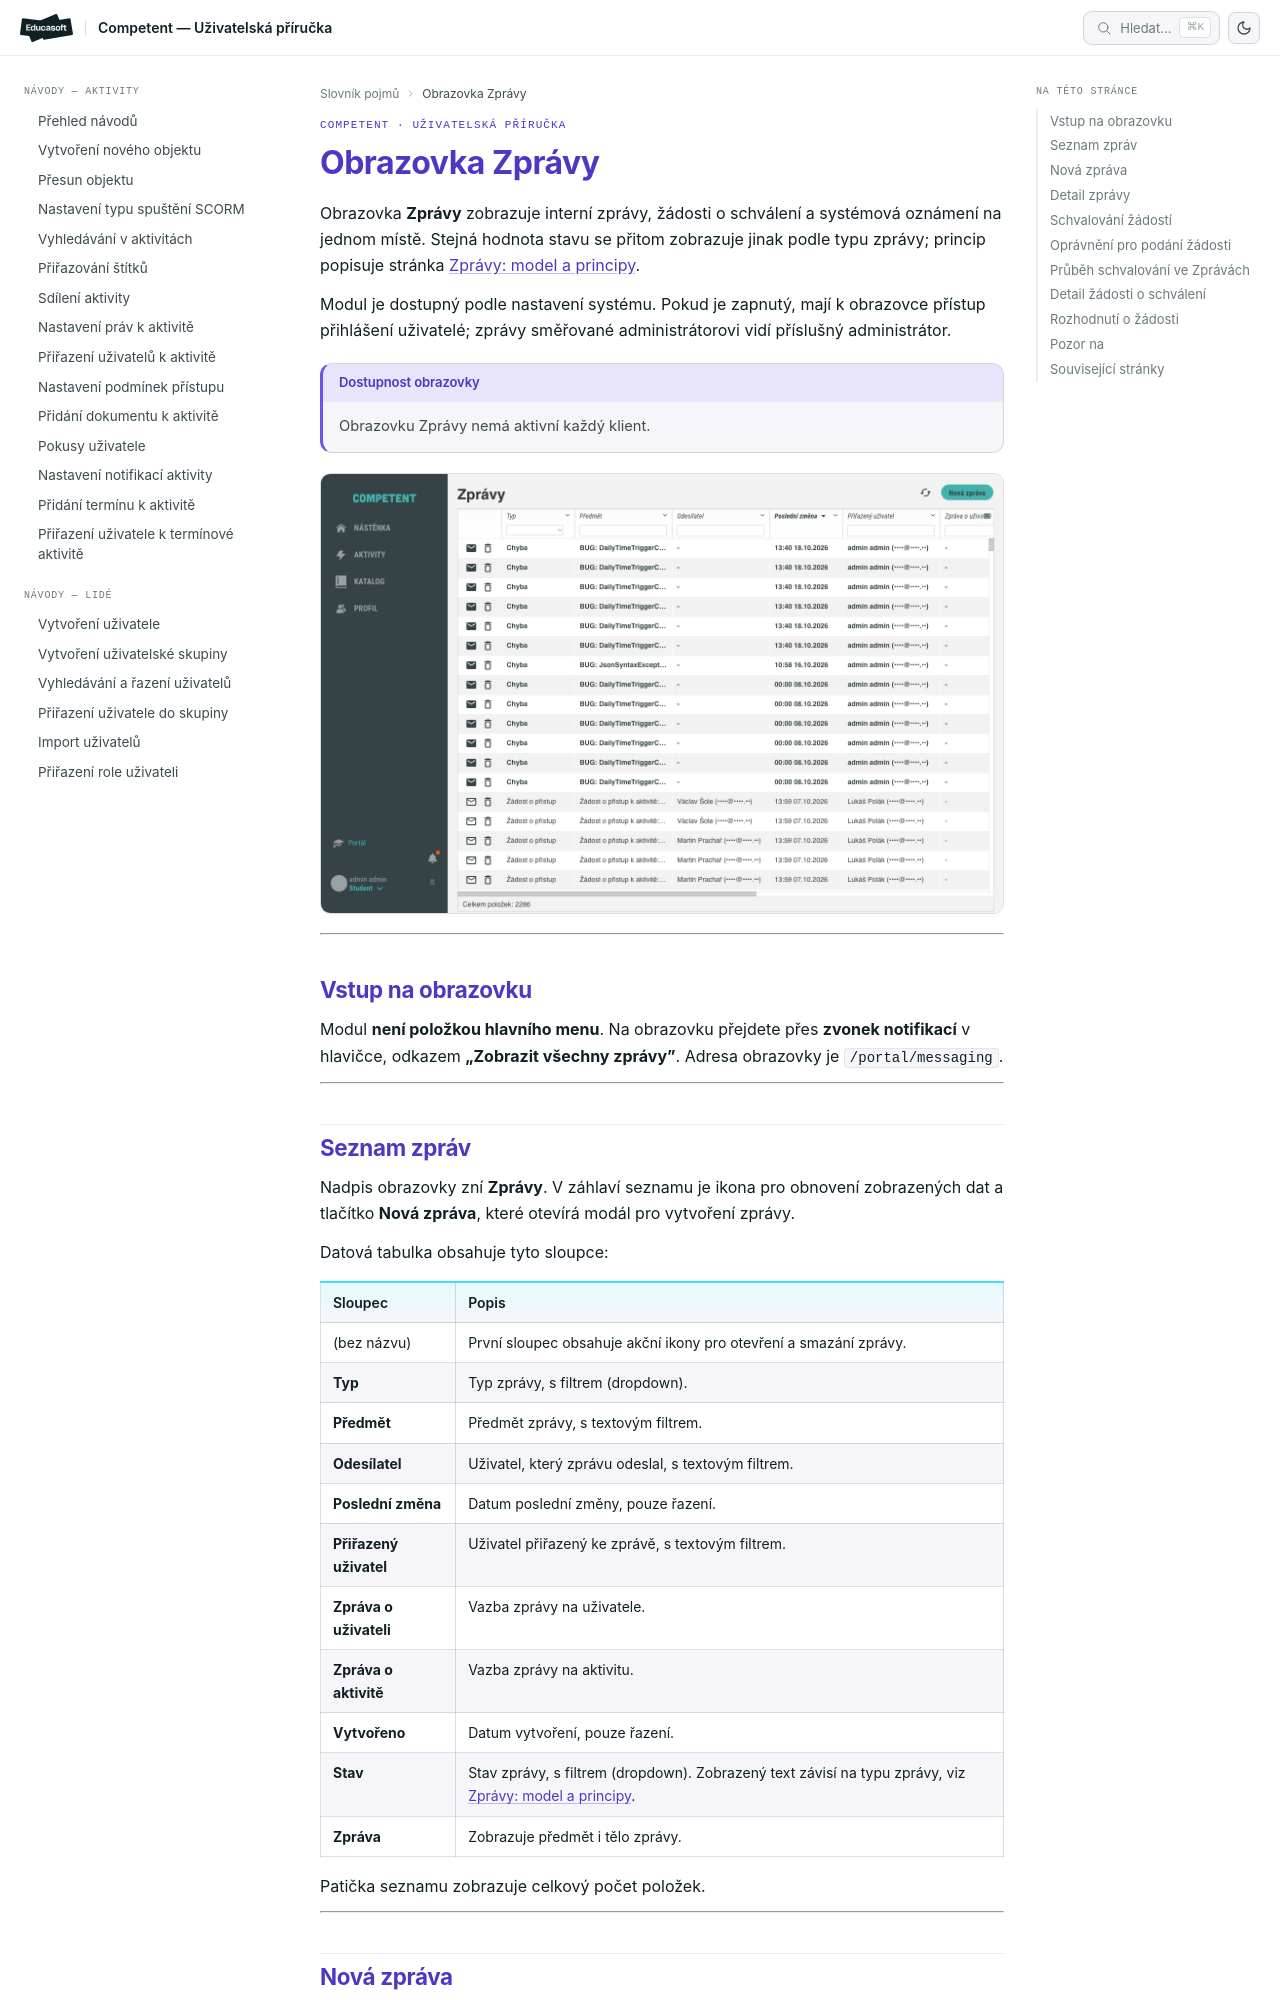

repository: EducasoftSolutions/competent-documentation · page: pro-administratory/reference/obrazovka-zpravy/index.html · generator: mkdocs

# Obrazovka Zprávy

Obrazovka **Zprávy** zobrazuje interní zprávy, žádosti o schválení a systémová oznámení na jednom místě. Stejná hodnota stavu se přitom zobrazuje jinak podle typu zprávy; princip popisuje stránka [Zprávy: model a principy](../concepts/zpravy.md).

Modul je dostupný podle nastavení systému. Pokud je zapnutý, mají k obrazovce přístup přihlášení uživatelé; zprávy směřované administrátorovi vidí příslušný administrátor.

!!! note "Dostupnost obrazovky"
    Obrazovku Zprávy nemá aktivní každý klient.

![Seznam zpráv s nadpisem Zprávy a tabulkou zpráv](_media/obrazovka-zpravy/01-prehled-zprav.png)

---

## Vstup na obrazovku

Modul **není položkou hlavního menu**. Na obrazovku přejdete přes **zvonek notifikací** v hlavičce, odkazem **„Zobrazit všechny zprávy"**. Adresa obrazovky je `/portal/messaging`.

---

## Seznam zpráv

Nadpis obrazovky zní **Zprávy**. V záhlaví seznamu je ikona pro obnovení zobrazených dat a tlačítko **Nová zpráva**, které otevírá modál pro vytvoření zprávy.

Datová tabulka obsahuje tyto sloupce:

| Sloupec | Popis |
|---|---|
| (bez názvu) | První sloupec obsahuje akční ikony pro otevření a smazání zprávy. |
| **Typ** | Typ zprávy, s filtrem (dropdown). |
| **Předmět** | Předmět zprávy, s textovým filtrem. |
| **Odesílatel** | Uživatel, který zprávu odeslal, s textovým filtrem. |
| **Poslední změna** | Datum poslední změny, pouze řazení. |
| **Přiřazený uživatel** | Uživatel přiřazený ke zprávě, s textovým filtrem. |
| **Zpráva o uživateli** | Vazba zprávy na uživatele. |
| **Zpráva o aktivitě** | Vazba zprávy na aktivitu. |
| **Vytvořeno** | Datum vytvoření, pouze řazení. |
| **Stav** | Stav zprávy, s filtrem (dropdown). Zobrazený text závisí na typu zprávy, viz [Zprávy: model a principy](../concepts/zpravy.md). |
| **Zpráva** | Zobrazuje předmět i tělo zprávy. |

Patička seznamu zobrazuje celkový počet položek.

---

## Nová zpráva

Modál **Nová zpráva** slouží k ručnímu vytvoření zprávy. Obsahuje tato pole:

| Pole | Popis |
|---|---|
| **Typ zprávy** | Dropdown s 5 ručně vytvořitelnými typy (Uživatelská, Chyba, Úkol, Žádost o přístup, Žádost o novou aktivitu). Počáteční hodnota je „-- vyberte typ --". |
| **Předmět** | Předmět zprávy, aktivní až po výběru typu. |
| **Zpráva** | Tělo zprávy jako formátovaný text (tučné, kurzíva, podtržení, přeškrtnutí, zarovnání, seznamy, tabulka, vložení odkazu). |

Potvrzení tlačítkem **Odeslat zprávu**, zrušení tlačítkem **Zrušit**.

---
